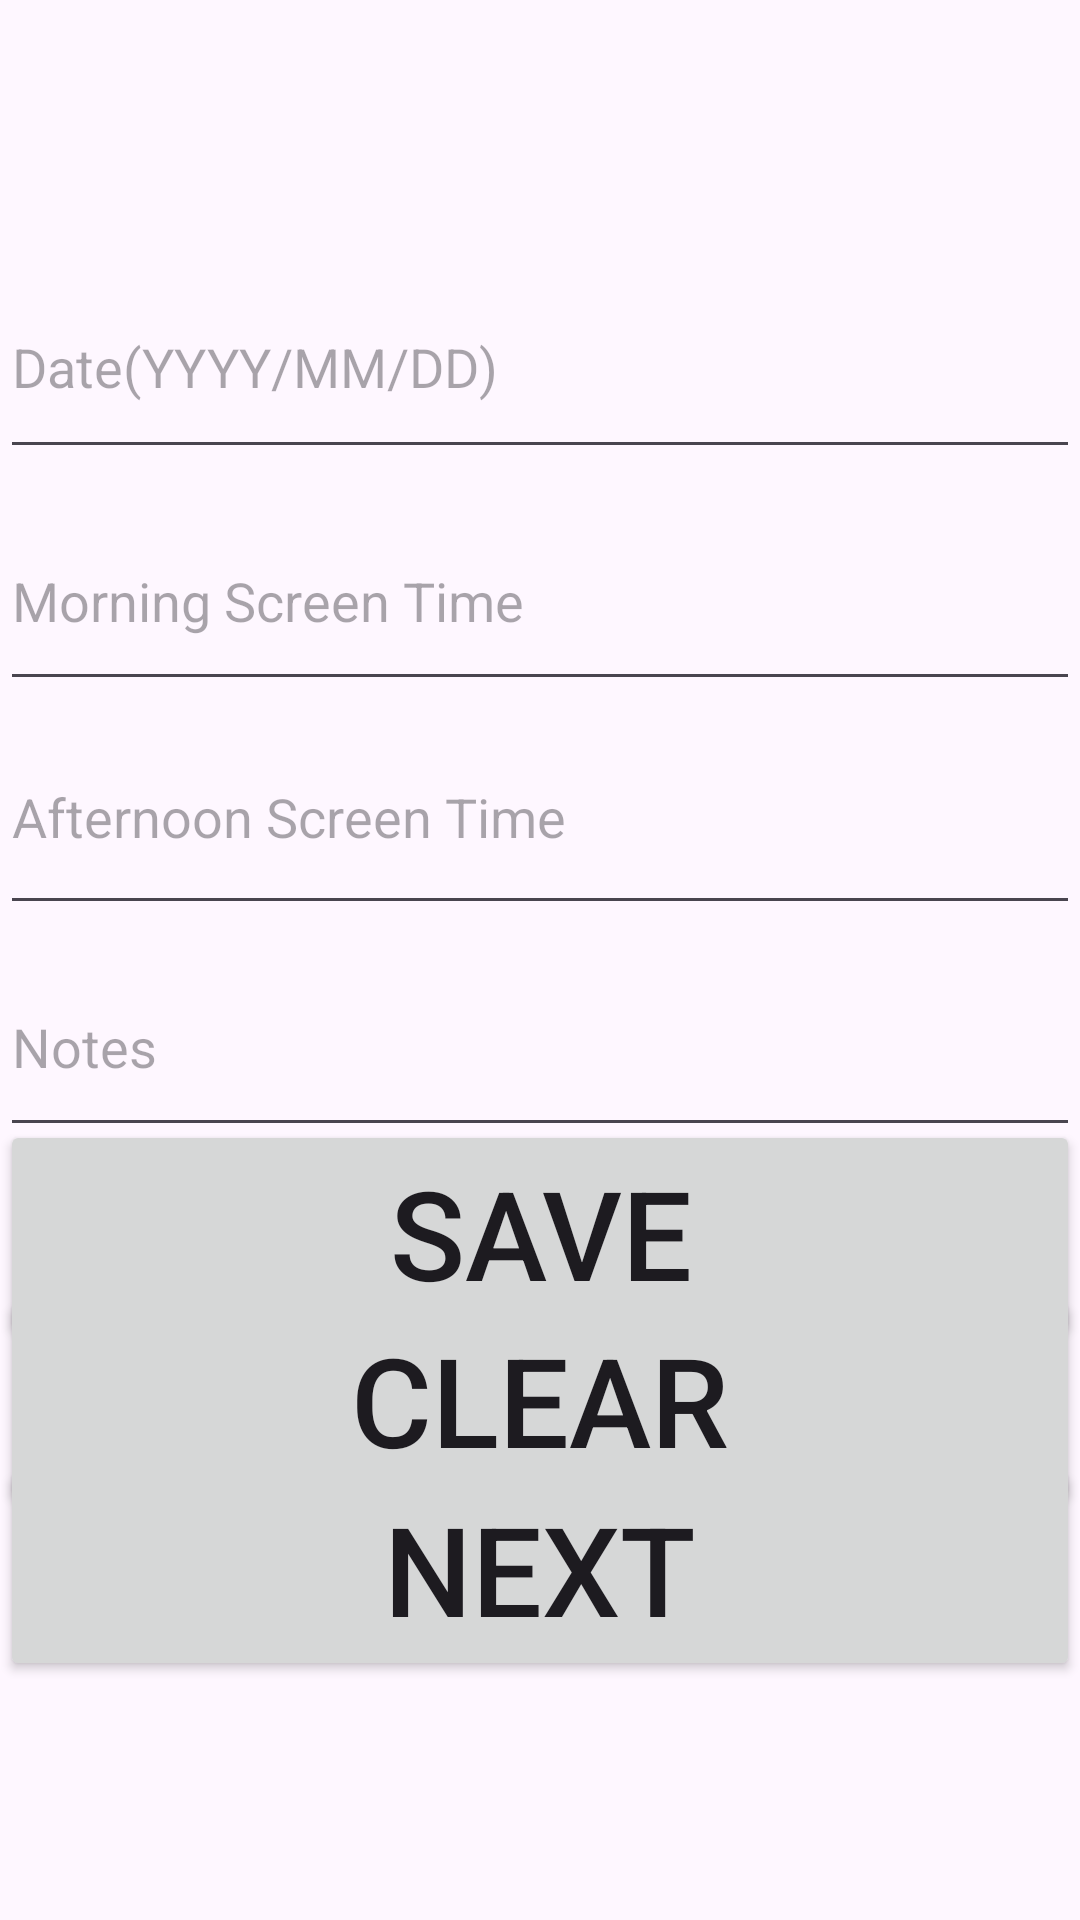

The Android layout XML behind this screen, and the referenced resources:
<!-- AndroidManifest.xml: application theme Theme.PracPractice -->
<!-- res/layout/activity_main2.xml -->
<?xml version="1.0" encoding="utf-8"?>
<androidx.constraintlayout.widget.ConstraintLayout xmlns:android="http://schemas.android.com/apk/res/android"
    xmlns:app="http://schemas.android.com/apk/res-auto"
    xmlns:tools="http://schemas.android.com/tools"
    android:layout_width="match_parent"
    android:layout_height="match_parent"
    tools:context=".MainActivity2">

    <EditText
        android:id="@+id/txtDate"
        android:layout_width="match_parent"
        android:layout_height="71dp"
        android:ems="10"
        android:inputType="date"
        android:hint="Date(YYYY/MM/DD)"
        app:layout_constraintBottom_toBottomOf="parent"
        app:layout_constraintEnd_toEndOf="parent"
        app:layout_constraintHorizontal_bias="0.417"
        app:layout_constraintStart_toStartOf="parent"
        app:layout_constraintTop_toTopOf="parent"
        app:layout_constraintVertical_bias="0.15" />

    <EditText
        android:id="@+id/txtMorningTime"
        android:layout_width="match_parent"
        android:layout_height="70dp"
        android:ems="10"
        android:inputType="text"
        android:hint="Morning Screen Time"
        app:layout_constraintBottom_toBottomOf="parent"
        app:layout_constraintEnd_toEndOf="parent"
        app:layout_constraintHorizontal_bias="0.417"
        app:layout_constraintStart_toStartOf="parent"
        app:layout_constraintTop_toTopOf="parent"
        app:layout_constraintVertical_bias="0.287" />

    <EditText
        android:id="@+id/txtAfternoonTime"
        android:layout_width="match_parent"
        android:layout_height="75dp"
        android:ems="10"
        android:inputType="text"
        android:hint="Afternoon Screen Time"
        app:layout_constraintBottom_toBottomOf="parent"
        app:layout_constraintEnd_toEndOf="parent"
        app:layout_constraintHorizontal_bias="0.0"
        app:layout_constraintStart_toStartOf="parent"
        app:layout_constraintTop_toTopOf="parent"
        app:layout_constraintVertical_bias="0.413" />

    <EditText
        android:id="@+id/txtNotes"
        android:layout_width="match_parent"
        android:layout_height="70dp"
        android:ems="10"
        android:inputType="text"
        android:hint="Notes"
        app:layout_constraintBottom_toBottomOf="parent"
        app:layout_constraintEnd_toEndOf="parent"
        app:layout_constraintHorizontal_bias="0.0"
        app:layout_constraintStart_toStartOf="parent"
        app:layout_constraintTop_toTopOf="parent"
        app:layout_constraintVertical_bias="0.548" />

    <Button
        android:id="@+id/buttonSave"
        android:layout_width="match_parent"
        android:layout_height="75dp"
        android:text="Save"
        android:textSize="20pt"
        app:layout_constraintBottom_toBottomOf="parent"
        app:layout_constraintEnd_toEndOf="parent"
        app:layout_constraintHorizontal_bias="0.485"
        app:layout_constraintStart_toStartOf="parent"
        app:layout_constraintTop_toTopOf="parent"
        app:layout_constraintVertical_bias="0.661" />

    <Button
        android:id="@+id/buttonClear"
        android:layout_width="match_parent"
        android:layout_height="75dp"
        android:text="Clear"
        android:textSize="20pt"
        app:layout_constraintBottom_toBottomOf="parent"
        app:layout_constraintEnd_toEndOf="parent"
        app:layout_constraintStart_toStartOf="parent"
        app:layout_constraintTop_toTopOf="parent"
        app:layout_constraintVertical_bias="0.759" />

    <Button
        android:id="@+id/buttonNext"
        android:layout_width="match_parent"
        android:layout_height="75dp"
        android:text="Next"
        android:textSize="20pt"
        app:layout_constraintBottom_toBottomOf="parent"
        app:layout_constraintEnd_toEndOf="parent"
        app:layout_constraintStart_toStartOf="parent"
        app:layout_constraintTop_toTopOf="parent"
        app:layout_constraintVertical_bias="0.859" />

    <TextView
        android:id="@+id/tvMessage"
        android:layout_width="365dp"
        android:layout_height="63dp"
        android:text=""
        android:textAlignment="center"
        app:layout_constraintBottom_toBottomOf="parent"
        app:layout_constraintEnd_toEndOf="parent"
        app:layout_constraintHorizontal_bias="0.496"
        app:layout_constraintStart_toStartOf="parent"
        app:layout_constraintTop_toTopOf="parent"
        app:layout_constraintVertical_bias="0.966" />
</androidx.constraintlayout.widget.ConstraintLayout>
<!-- resources referenced by this layout -->
<resources>
  <style name="Theme.PracPractice" parent="Base.Theme.PracPractice" />
  <style name="Base.Theme.PracPractice" parent="Theme.Material3.DayNight.NoActionBar">
          
          
      </style>
</resources>
